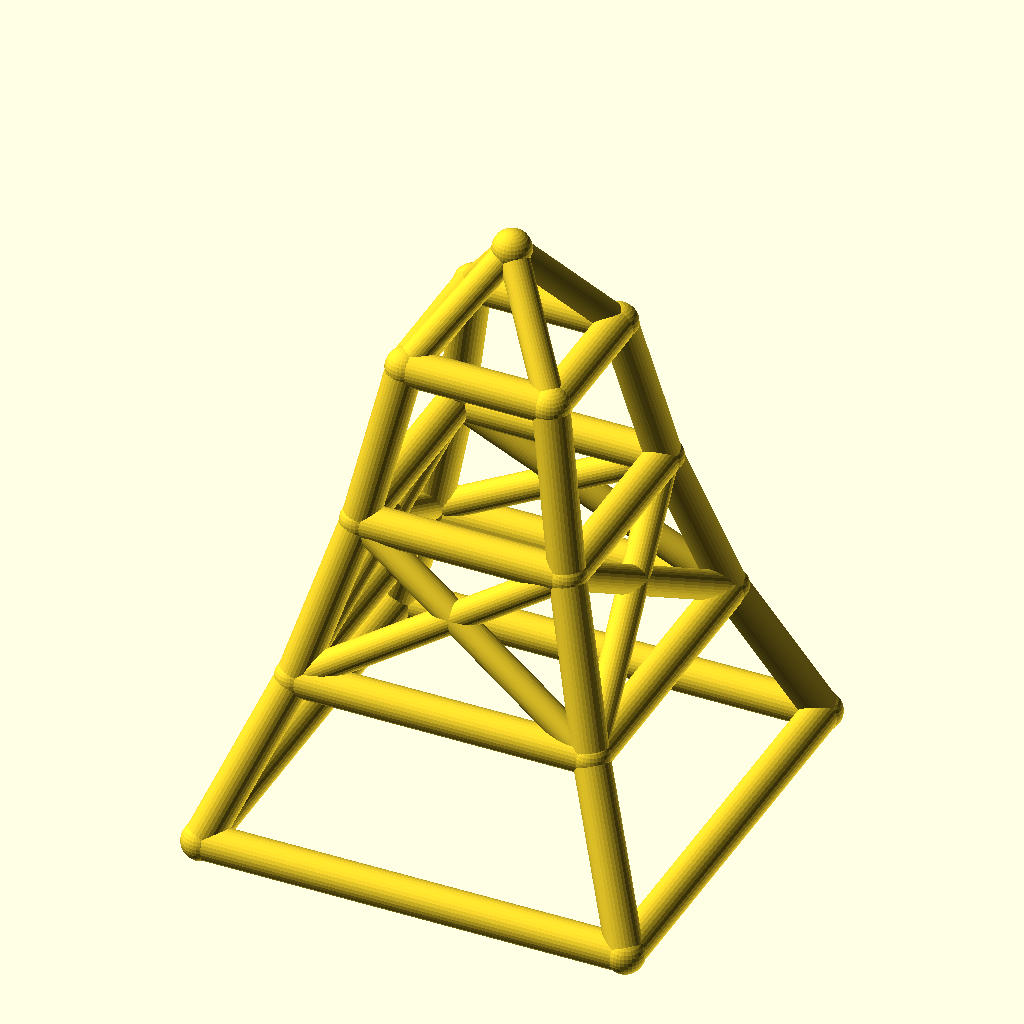
Cell 1: rendered with the file's own defaults.
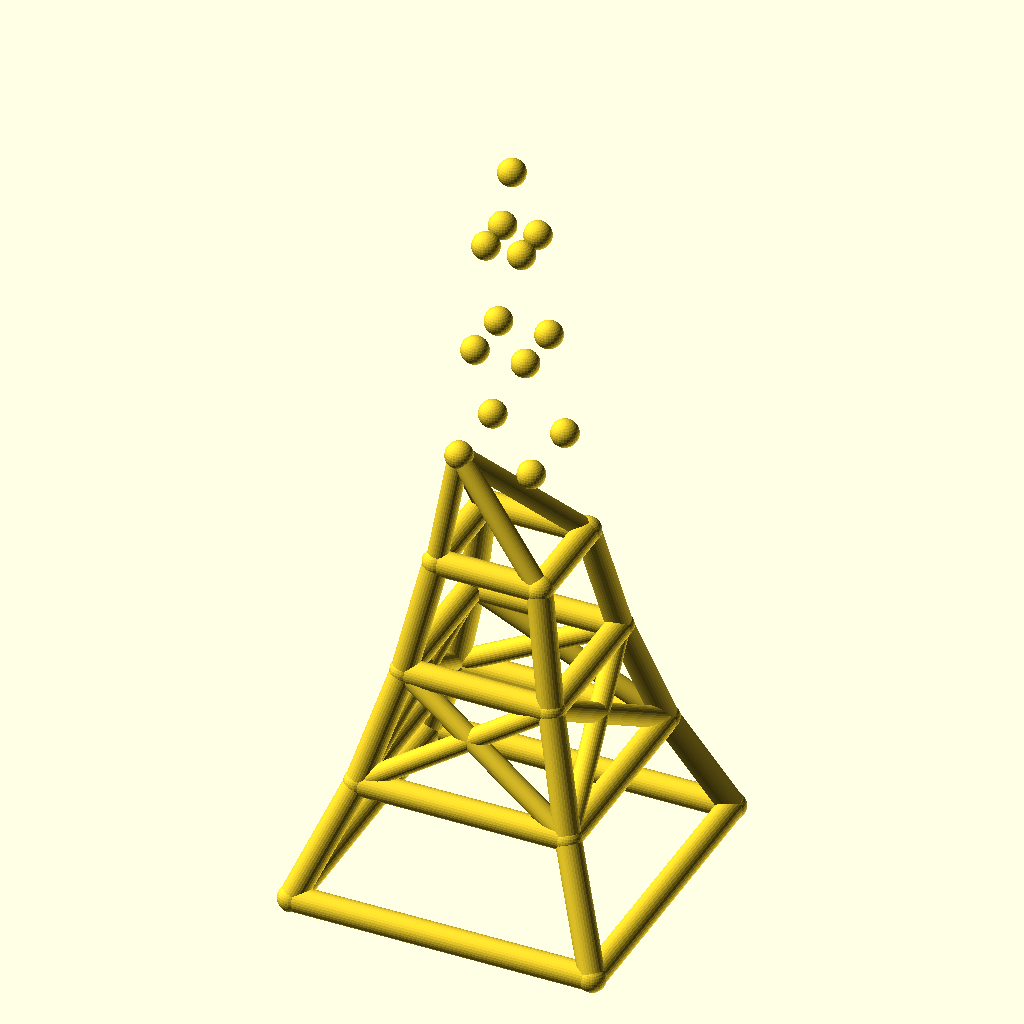
Cell 2 — levels set to 6, the other parameters unchanged.
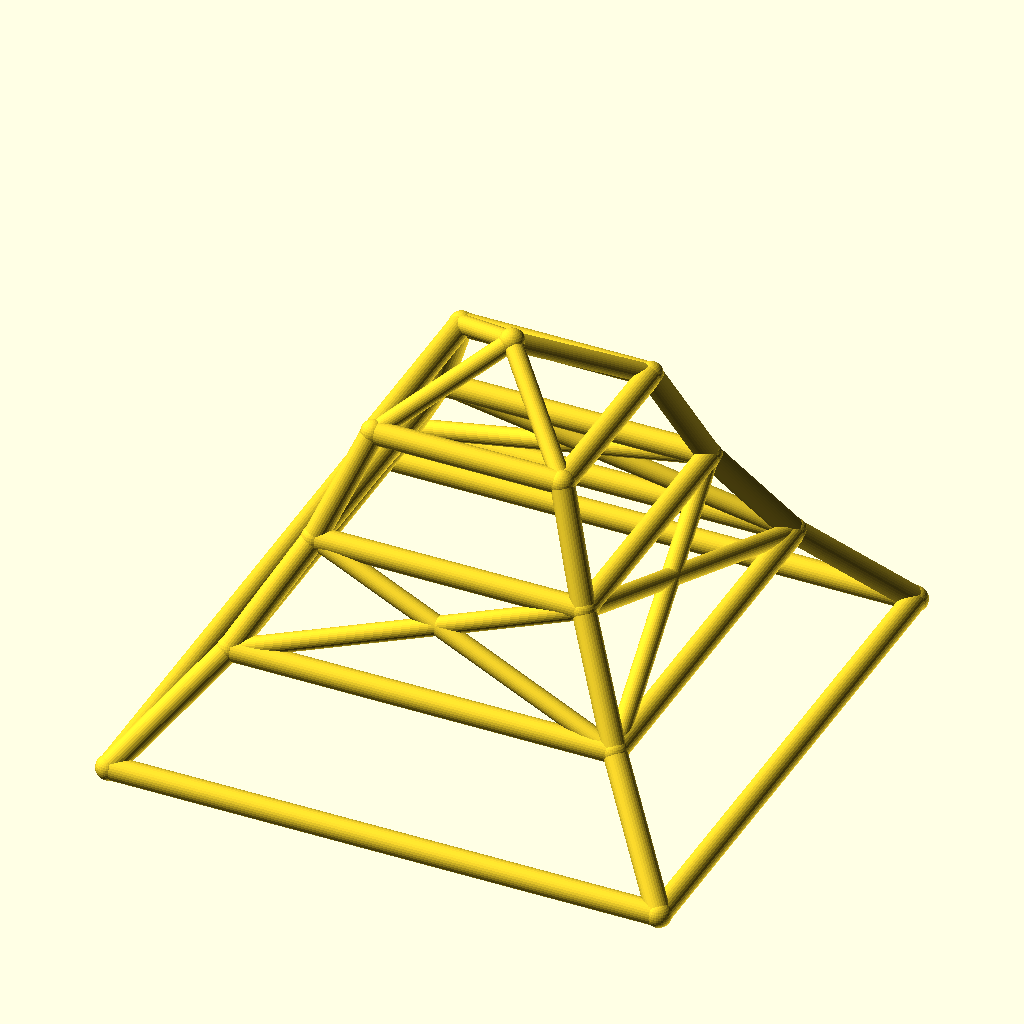
Cell 3 — base_w set to 240, the other parameters unchanged.
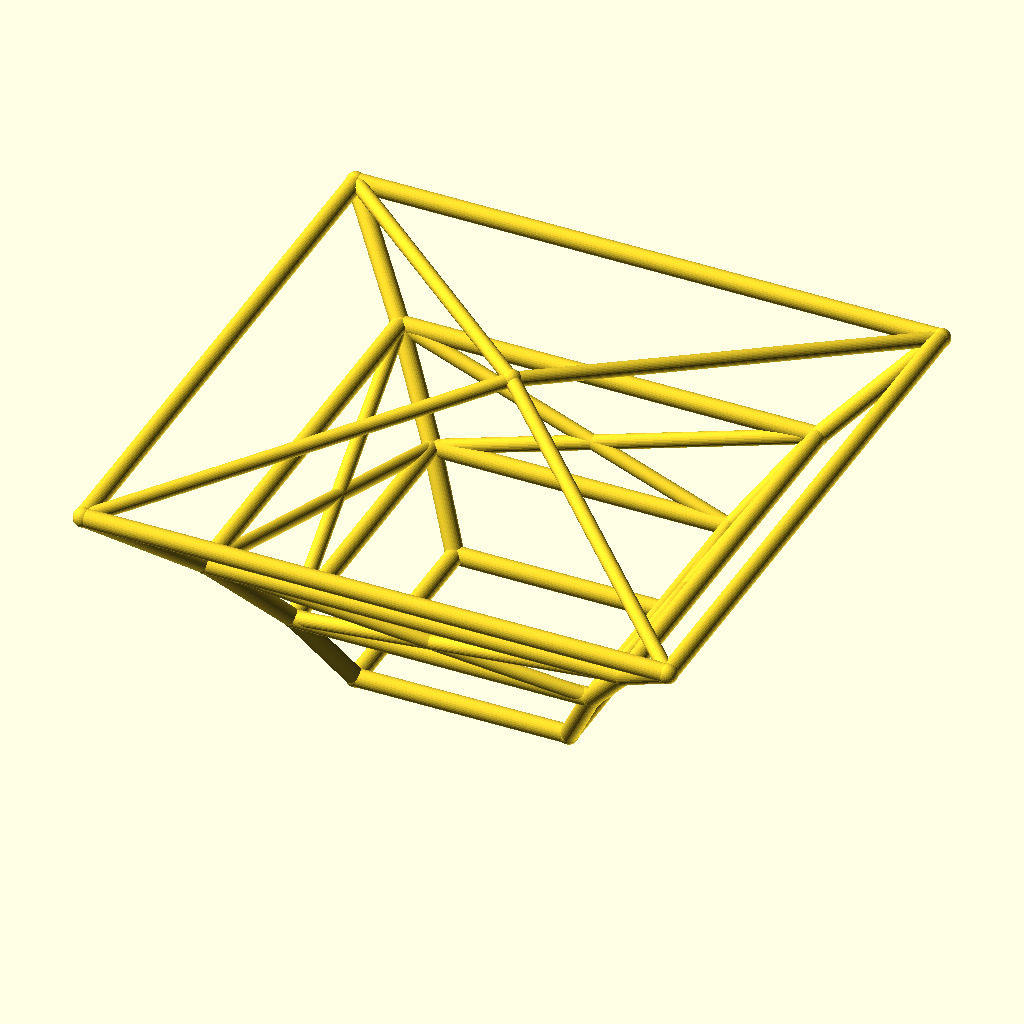
Cell 4: the same model with taper = 1.4.
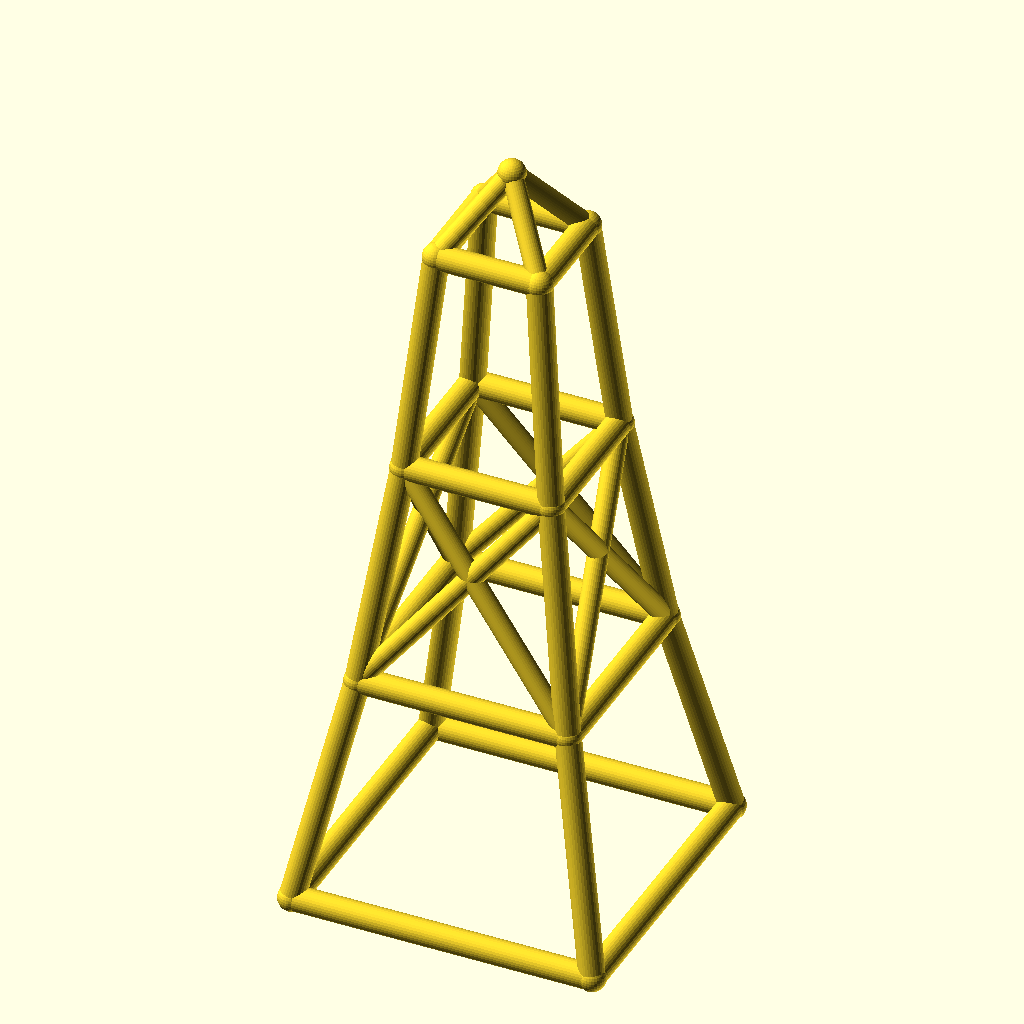
Cell 5: the same model with level_h = 90.
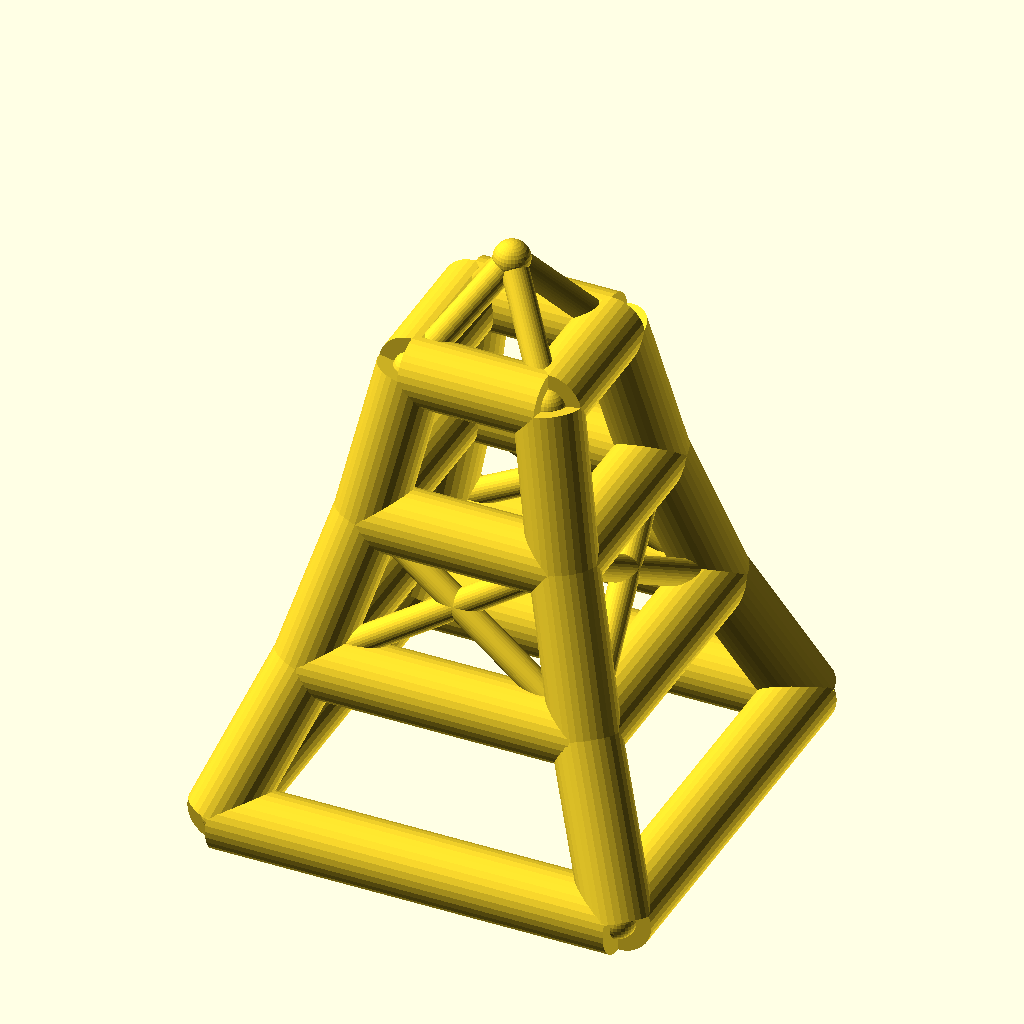
Cell 6: the same model with leg_r = 10.
The same orthographic view direction (rotation 55°, 0°, 25°; colour scheme Cornfield) for every cell, with the view re-fitted per cell, so scale and position can differ between cells.
Source of the model, optional_data/data/wire2/masttowers/scene_0169.scad:
$fn = 32;

// ----------------------------------------------------------------------
// Tapered four-leg tower: 3 levels, base 120 mm, taper 0.7 per level
// ----------------------------------------------------------------------

// --- parameters (mm) ---
levels = 3;               // number of tower levels
base_w = 120;             // bottom ring width (X and Y)
taper = 0.7;              // ring width multiplier per level
level_h = 45;             // height of one level
leg_r = 5;                // leg / ring member radius
brace_r = 4;              // diagonal brace radius
joint_r = 5.4;            // joint ball radius
crown_h = 30;             // crown mast height above the top ring

bbox_x = base_w + 2 * joint_r;  // overall X, joints included
bbox_y = base_w + 2 * joint_r;  // overall Y, joints included
bbox_z = levels * level_h + crown_h + 2 * joint_r;  // overall Z, joints included
leg_d = 2 * leg_r;  // leg / ring stock diameter
brace_d = 2 * brace_r;  // brace stock diameter
joint_d = 2 * joint_r;  // joint ball diameter
top_w = base_w * pow(taper, levels);  // width of the top ring
nodes = concat([for (lvl = [0 : levels], sx = [-1, 1], sy = [-1, 1]) [sx * base_w * pow(taper, lvl) / 2, sy * base_w * pow(taper, lvl) / 2, lvl * level_h]], [[0, 0, levels * level_h + crown_h]]);

module member(a, b, r) {
  /* round stock from joint a to joint b, ends buried in the joint balls */
  d = b - a;
  length = norm(d);
  translate(a) rotate([0, acos(d[2] / length), atan2(d[1], d[0])])
    cylinder(h = length, r = r);
}

module joint(p, r) {
  /* ball at the joint centre, fatter than every member meeting there */
  translate(p) sphere(r = r);
}

/* members - each call is one graph edge */
member(nodes[0], nodes[4], leg_r);
member(nodes[1], nodes[5], leg_r);
member(nodes[2], nodes[6], leg_r);
member(nodes[3], nodes[7], leg_r);
member(nodes[4], nodes[8], leg_r);
member(nodes[5], nodes[9], leg_r);
member(nodes[6], nodes[10], leg_r);
member(nodes[7], nodes[11], leg_r);
member(nodes[8], nodes[12], leg_r);
member(nodes[9], nodes[13], leg_r);
member(nodes[10], nodes[14], leg_r);
member(nodes[11], nodes[15], leg_r);
member(nodes[0], nodes[1], leg_r);
member(nodes[2], nodes[3], leg_r);
member(nodes[0], nodes[2], leg_r);
member(nodes[1], nodes[3], leg_r);
member(nodes[4], nodes[5], leg_r);
member(nodes[6], nodes[7], leg_r);
member(nodes[4], nodes[6], leg_r);
member(nodes[5], nodes[7], leg_r);
member(nodes[8], nodes[9], leg_r);
member(nodes[10], nodes[11], leg_r);
member(nodes[8], nodes[10], leg_r);
member(nodes[9], nodes[11], leg_r);
member(nodes[12], nodes[13], leg_r);
member(nodes[14], nodes[15], leg_r);
member(nodes[12], nodes[14], leg_r);
member(nodes[13], nodes[15], leg_r);
member(nodes[4], nodes[9], brace_r);
member(nodes[5], nodes[8], brace_r);
member(nodes[6], nodes[11], brace_r);
member(nodes[7], nodes[10], brace_r);
member(nodes[4], nodes[10], brace_r);
member(nodes[6], nodes[8], brace_r);
member(nodes[5], nodes[11], brace_r);
member(nodes[7], nodes[9], brace_r);
member(nodes[12], nodes[16], brace_r);
member(nodes[13], nodes[16], brace_r);
member(nodes[14], nodes[16], brace_r);
member(nodes[15], nodes[16], brace_r);

/* joint balls */
for (p = nodes) joint(p, joint_r);
Parameter table extracted from the source (name, type, default, range or options):
levels: number, default 3
base_w: number, default 120
taper: number, default 0.7
level_h: number, default 45
leg_r: number, default 5
brace_r: number, default 4
joint_r: number, default 5.4
crown_h: number, default 30
